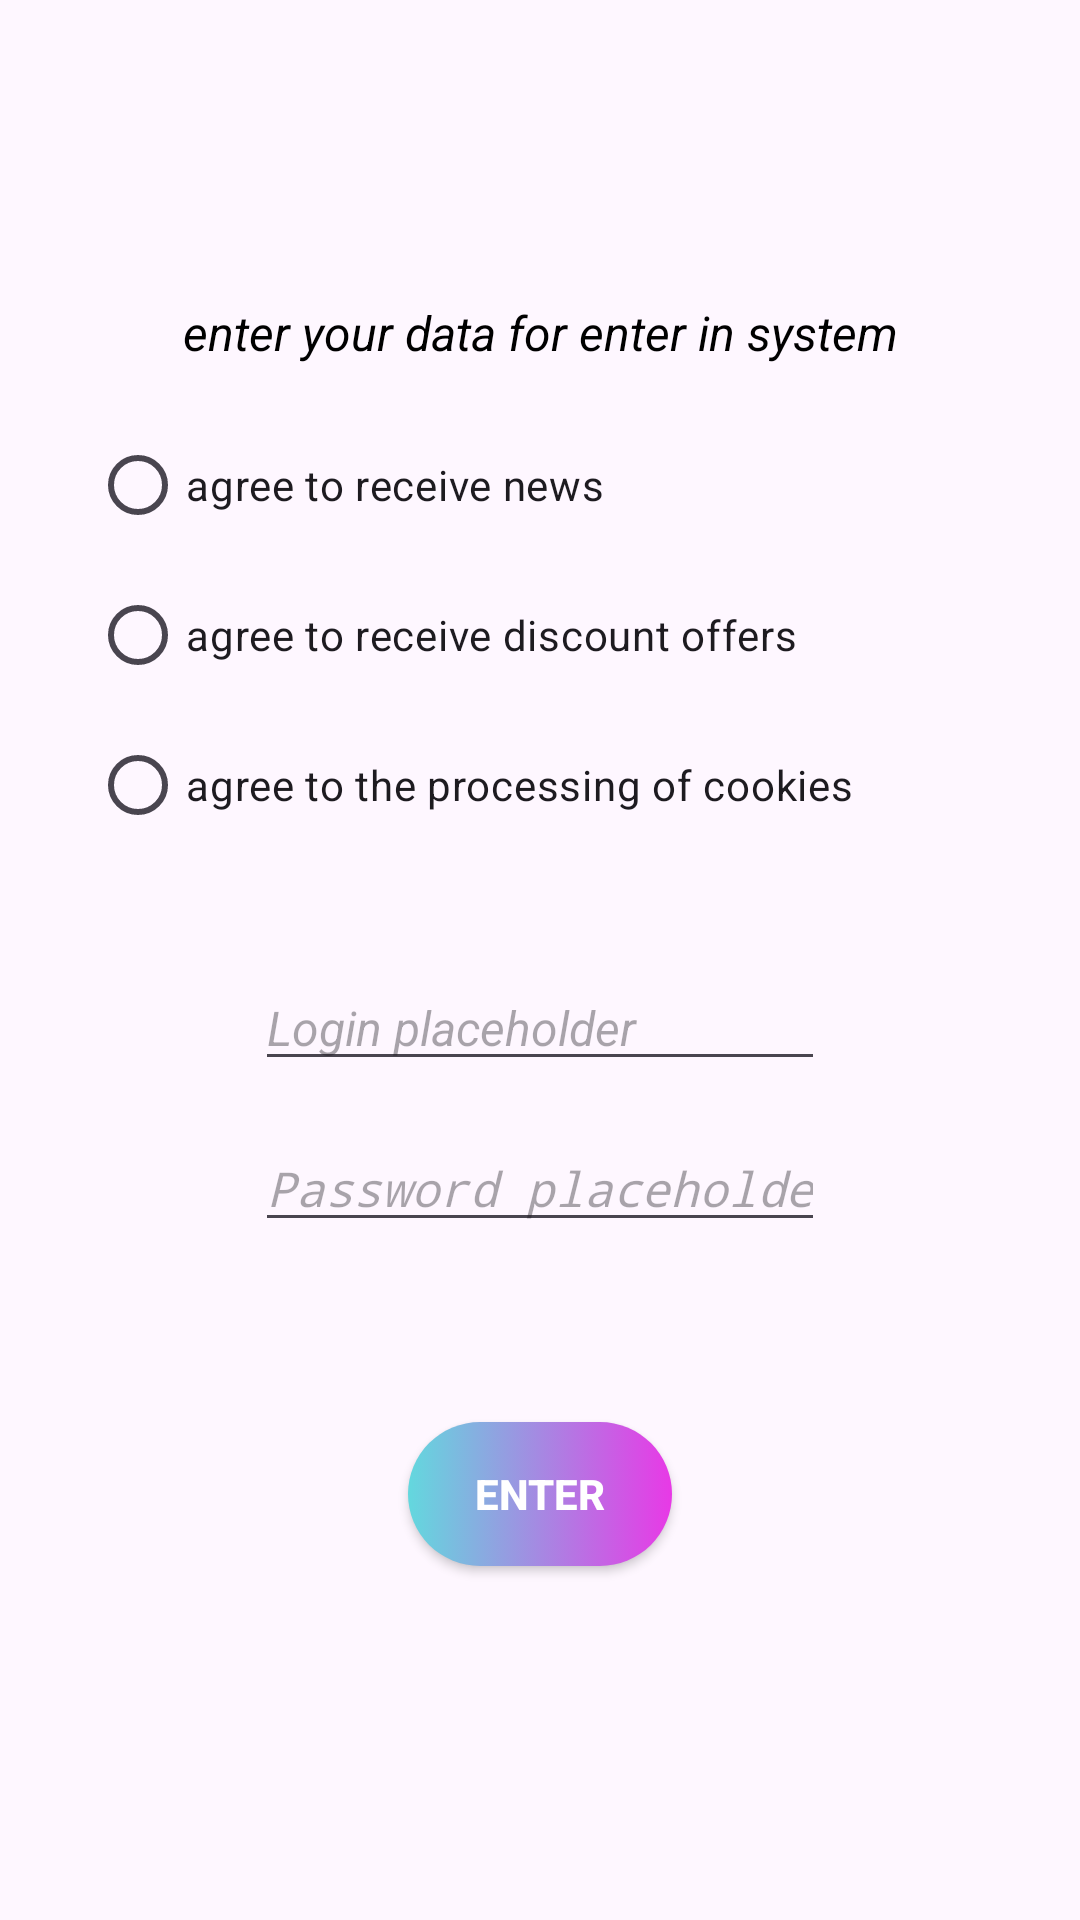

Produce the Android XML layout that renders to this screen, including the resource entries it uses.
<!-- AndroidManifest.xml: application theme Theme.TMS_lesson_18 -->
<!-- res/layout/activity_main.xml -->
<?xml version="1.0" encoding="utf-8"?>
<androidx.constraintlayout.widget.ConstraintLayout xmlns:android="http://schemas.android.com/apk/res/android"
    xmlns:app="http://schemas.android.com/apk/res-auto"
    xmlns:tools="http://schemas.android.com/tools"
    android:layout_width="match_parent"
    android:layout_height="match_parent"
    tools:context=".MainActivity">

    <TextView
        android:id="@+id/textView"
        android:layout_width="wrap_content"
        android:layout_height="wrap_content"
        android:layout_marginTop="@dimen/_100dp"
        android:text="@string/h1"
        android:textAppearance="@style/text"
        app:layout_constraintEnd_toEndOf="parent"
        app:layout_constraintStart_toStartOf="parent"
        app:layout_constraintTop_toTopOf="parent" />

    <EditText
        android:id="@+id/editTextText"
        android:layout_width="wrap_content"
        android:layout_height="wrap_content"
        android:layout_marginTop="@dimen/_35dp"
        android:ems="10"
        android:hint="@string/login_placeholder"
        android:inputType="text"
        android:textAppearance="@style/text"
        app:layout_constraintEnd_toEndOf="parent"
        app:layout_constraintStart_toStartOf="parent"
        app:layout_constraintTop_toBottomOf="@+id/linearLayout1" />

    <EditText
        android:id="@+id/editTextTextPassword"
        android:layout_width="wrap_content"
        android:layout_height="wrap_content"
        android:layout_marginTop="@dimen/_15dp"
        android:ems="10"
        android:textAppearance="@style/text"
        android:inputType="textPassword"
        android:hint="@string/password_placeholder"
        app:layout_constraintEnd_toEndOf="parent"
        app:layout_constraintStart_toStartOf="parent"
        app:layout_constraintTop_toBottomOf="@+id/editTextText" />

    <androidx.appcompat.widget.AppCompatButton
        android:id="@+id/button"
        style="@style/button"
        android:layout_width="wrap_content"
        android:layout_height="wrap_content"
        android:layout_marginTop="@dimen/_60dp"
        app:layout_constraintEnd_toEndOf="parent"
        app:layout_constraintStart_toStartOf="parent"
        app:layout_constraintTop_toBottomOf="@+id/editTextTextPassword" />

    <LinearLayout
        android:id="@+id/linearLayout1"
        android:layout_width="300dp"
        android:layout_height="150dp"
        android:layout_marginTop="@dimen/_15dp"
        android:orientation="vertical"
        app:layout_constraintEnd_toEndOf="parent"
        app:layout_constraintStart_toStartOf="parent"
        app:layout_constraintTop_toBottomOf="@+id/textView">

        <RadioButton
            android:id="@+id/radioButton1"
            android:layout_width="match_parent"
            android:layout_height="@dimen/_50dp"
            android:text="@string/news" />

        <RadioButton
            android:id="@+id/radioButton2"
            android:layout_width="match_parent"
            android:layout_height="@dimen/_50dp"
            android:text="@string/discount" />

        <RadioButton
            android:id="@+id/radioButton3"
            android:layout_width="match_parent"
            android:layout_height="@dimen/_50dp"
            android:text="@string/cookies" />
    </LinearLayout>


</androidx.constraintlayout.widget.ConstraintLayout>
<!-- resources referenced by this layout -->
<resources>
  <dimen name="_100dp">100dp</dimen>
  <dimen name="_15dp">15dp</dimen>
  <dimen name="_35dp">35dp</dimen>
  <dimen name="_50dp">50dp</dimen>
  <dimen name="_60dp">60dp</dimen>
  <string name="cookies">agree to the processing of cookies
  </string>
  <string name="discount">agree to receive discount offers</string>
  <string name="h1">enter your data for enter in system</string>
  <string name="login_placeholder">Login placeholder</string>
  <string name="news">agree to receive news</string>
  <string name="password_placeholder">Password placeholder</string>
  <style name="button">
          <item name="android:text">@string/enter</item>
          <item name="android:textColor">@color/white</item>
          <item name="android:textStyle">bold</item>
          <item name="android:background">@drawable/states</item>
      </style>
  <style name="text">
          <item name="android:textSize">@dimen/text_size</item>
          <item name="android:textColor">@color/black</item>
          <item name="android:textStyle">italic</item>
      </style>
  <style name="Theme.TMS_lesson_18" parent="Base.Theme.TMS_lesson_18" />
  <string name="enter">enter</string>
  <color name="white">#FFFFFFFF</color>
  <!-- drawable states (drawable) -->
  <?xml version="1.0" encoding="utf-8"?>
  <selector xmlns:android="http://schemas.android.com/apk/res/android">
      <item android:drawable="@drawable/background_button" android:state_enabled="true"/>
      <item android:drawable="@color/disabled" android:state_enabled="false"/>
  </selector>
  <dimen name="text_size">16dp</dimen>
  <color name="black">#FF000000</color>
  <style name="Base.Theme.TMS_lesson_18" parent="Theme.Material3.DayNight.NoActionBar">
          
      </style>
  <!-- drawable background_button (drawable) -->
  <?xml version="1.0" encoding="utf-8"?>
  <shape xmlns:android="http://schemas.android.com/apk/res/android">
      <gradient android:startColor="@color/start_gradient"
                  android:endColor="@color/end_gradient" />
      <corners android:radius="@dimen/_35dp"/>
  </shape>
  <color name="disabled">#A0A0A0</color>
  <color name="start_gradient">#63D8DE</color>
  <color name="end_gradient">#E839E6</color>
</resources>
